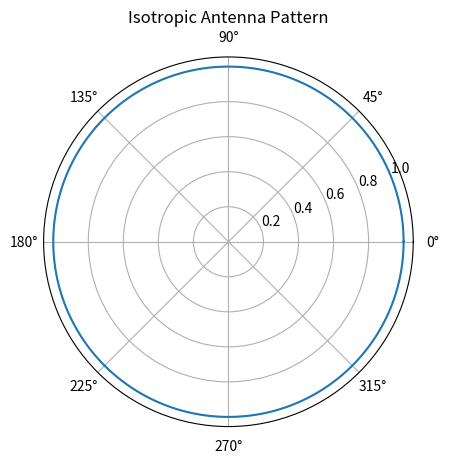

Write the Python code that produced this figure. (Note: this script raises an exception after producing the figure.)
# antenna_patterns.py
import numpy as np
import matplotlib.pyplot as plt

# Simple isotropic pattern in polar plot
def plot_isotropic_pattern():
    theta = np.linspace(0, 2 * np.pi, 360)
    r = np.ones_like(theta)
    plt.figure()
    ax = plt.subplot(111, polar=True)
    ax.plot(theta, r)
    ax.set_title("Isotropic Antenna Pattern")
    plt.savefig("plots/polar_pattern.png")
    plt.close()

# Cosine-based directional pattern
def plot_directional_pattern():
    theta = np.linspace(0, 2 * np.pi, 360)
    r = np.abs(np.cos(theta))
    plt.figure()
    ax = plt.subplot(111, polar=True)
    ax.plot(theta, r)
    ax.set_title("Directional Antenna Pattern")
    plt.savefig("plots/directional_pattern.png")
    plt.close()

# 3D radiation pattern using spherical coordinates
def plot_3d_radiation_pattern():
    from mpl_toolkits.mplot3d import Axes3D

    theta = np.linspace(0, np.pi, 180)
    phi = np.linspace(0, 2 * np.pi, 360)
    theta, phi = np.meshgrid(theta, phi)

    r = np.abs(np.sin(theta))  # example pattern

    x = r * np.sin(theta) * np.cos(phi)
    y = r * np.sin(theta) * np.sin(phi)
    z = r * np.cos(theta)

    fig = plt.figure()
    ax = fig.add_subplot(111, projection='3d')
    ax.plot_surface(x, y, z, cmap='viridis')
    ax.set_title("3D Radiation Pattern")
    plt.savefig("plots/3d_radiation_pattern.png")
    plt.close()

if __name__ == "__main__":
    plot_isotropic_pattern()
    plot_directional_pattern()
    plot_3d_radiation_pattern()
